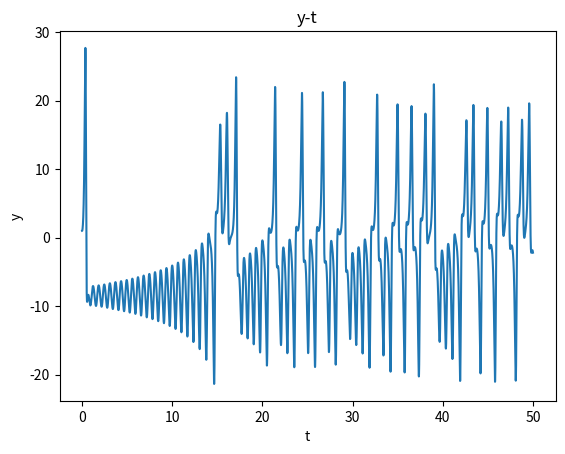

Python code for this plot: (Note: this script raises an exception after producing the figure.)
# ps 8 q 2
# Newman Excercise 8.3  P 347
# The Lorenz equations

import numpy as np
import scipy
import matplotlib.pyplot as plt

def derivative_lorenz(t,r):
    """
    r = [x, y, z] 
    return their derivatives using lorenz equations
    """
    sigma_ = 10
    r_=28
    b_=8/3
    x = r[0]
    y = r[1]
    z = r[2]
    fx = sigma_*(y-x)
    fy = r_*x - y - x*z
    fz = x*y - b_*z
    return [fx, fy, fz] 

def numerical_traj_ex(t_span, y0, t):
    """
    t_span: time range
    y0: initial conditions
    t: specified time list
    """
    #deltaomega = 2*np.pi*deltaf
    sol4 = scipy.integrate.solve_ivp(derivative_lorenz, t_span, y0, t_eval = t,  \
                     method = 'LSODA')
    # Radau and LSODA yield the same results

    t = sol4.t
    y = sol4.y
    return t, y[0,:], y[1,:], y[2,:]

exp_fps = 1000 # samples per second
t_span = [0, 50] # simulate system for 50 seconds
t = np.arange(*t_span, 1/exp_fps)
y0 = [0,1,0] # initial condition
t, x, y, z = numerical_traj_ex(t_span, y0, t)

plt.plot(t, y)
plt.title("y-t")
plt.xlabel("t")
plt.ylabel("y")
plt.savefig("imgs/lorenz-yt.png")
plt.clf()

plt.plot(x, z)
plt.title("z-x")
plt.xlabel("x")
plt.ylabel("z")
plt.savefig("imgs/lorenz-zx.png")
plt.clf()